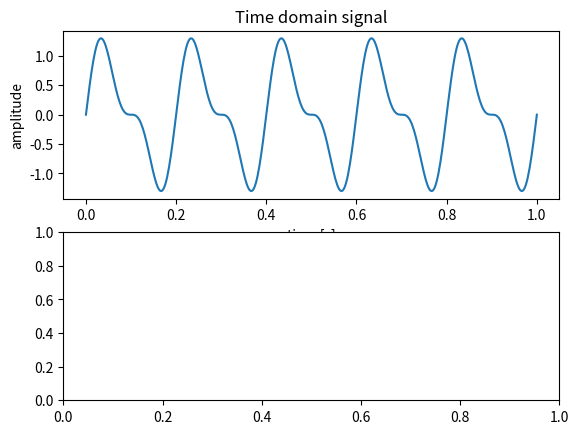

This chart was generated by the following Python code: (Note: this script raises an exception after producing the figure.)
import numpy as np
import matplotlib.pyplot as plt


def main():
    t = np.linspace(0, 1, 500)
    signal = np.sin(2 * np.pi * 5 * t) + 0.5 * np.sin(2 * np.pi * 10 * t)
    fft = np.fft.rfft(signal)
    freqs = np.fft.rfftfreq(len(t), d=t[1] - t[0])

    print('First 10 frequency magnitudes:')
    for f, mag in zip(freqs[:10], np.abs(fft)[:10]):
        print(f"{f:5.2f} Hz: {mag:.3f}")

    # Visualize the signal and its spectrum
    plt.subplot(2, 1, 1)
    plt.plot(t, signal)
    plt.title("Time domain signal")
    plt.xlabel("time [s]")
    plt.ylabel("amplitude")

    plt.subplot(2, 1, 2)
    plt.stem(freqs, np.abs(fft), use_line_collection=True)
    plt.title("Frequency spectrum")
    plt.xlabel("frequency [Hz]")
    plt.tight_layout()
    plt.show()


if __name__ == '__main__':
    main()
